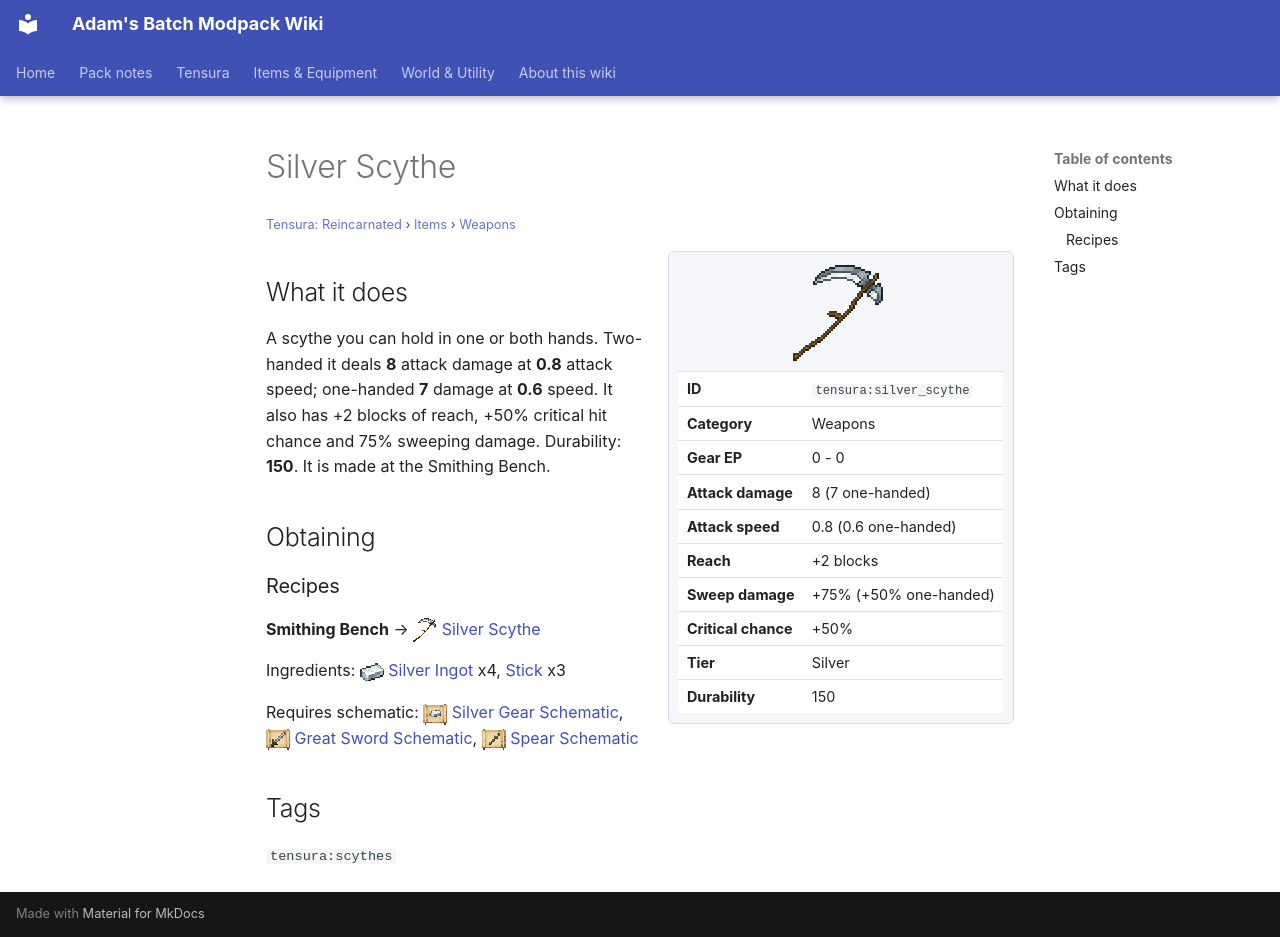

repository: Proteus-Nell/Adams-Batch-MC-Modpack-Wiki · page: tensura-reincarnated/items/weapons/silver-scythe/index.html · generator: mkdocs

# Silver Scythe

<small>[Tensura: Reincarnated](../../index.md) &rsaquo; [Items](../index.md) &rsaquo; [Weapons](index.md)</small>

<div class="infobox" markdown>

![Silver Scythe](../../../assets/icons/tensura/item/silver_scythe.png)

| | |
|---|---|
| **ID** | `tensura:silver_scythe` |
| **Category** | Weapons |
| **Gear EP** | 0 - 0 |
| **Attack damage** | 8 (7 one-handed) |
| **Attack speed** | 0.8 (0.6 one-handed) |
| **Reach** | +2 blocks |
| **Sweep damage** | +75% (+50% one-handed) |
| **Critical chance** | +50% |
| **Tier** | Silver |
| **Durability** | 150 |

</div>

## What it does

A scythe you can hold in one or both hands. Two-handed it deals **8** attack damage at **0.8** attack speed; one-handed **7** damage at **0.6** speed. It also has +2 blocks of reach, +50% critical hit chance and 75% sweeping damage. Durability: **150**. It is made at the Smithing Bench.

## Obtaining

### Recipes

**Smithing Bench** &rarr; ![](../../../assets/icons/tensura/item/silver_scythe.png) [Silver Scythe](silver-scythe.md)

Ingredients: ![](../../../assets/icons/tensura/item/silver_ingot.png) [Silver Ingot](../materials/silver-ingot.md) x4,  [Stick](https://minecraft.wiki/w/Stick) x3

Requires schematic: ![](../../../assets/icons/tensura/item/silver_gear_schematic.png) [Silver Gear Schematic](../schematics/silver-gear-schematic.md), ![](../../../assets/icons/tensura/item/great_sword_schematic.png) [Great Sword Schematic](../schematics/great-sword-schematic.md), ![](../../../assets/icons/tensura/item/spear_schematic.png) [Spear Schematic](../schematics/spear-schematic.md)

## Tags

`tensura:scythes`
